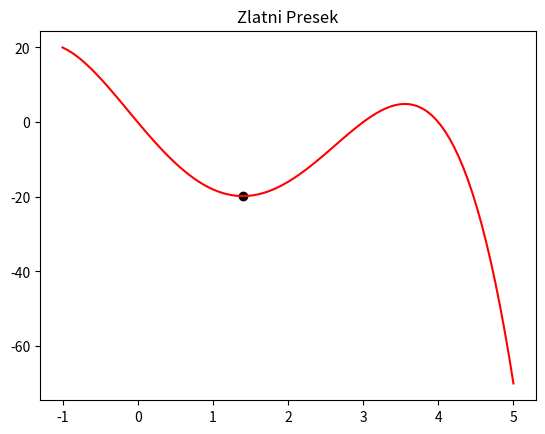

Write the Python code that produced this figure.
import numpy as np
import matplotlib.pyplot as plt

def func(x):
    f = -1*(x**4 - 5*x**3 - 2*x**2 + 24*x)
    return f

def zlatni_presek(a, b, tol):
    c = (3 - np.sqrt(5))/2
    x1 = a + c*(b-a)
    x2 = a + b - x1
    n = 1

    while (b-a) > tol:
        n += 1
        
        if func(x1) <= func(x2):
            b = x2
            x1 = a + c*(b-a)
            x2 = a + b - x1
        else:
            a = x1
            x1 = a + c*(b-a)
            x2 = a + b - x2

    if func(x1) <= func(x2):
        xopt = x1
        fopt = func(x1)
    else:
        xopt = x2
        fopt = func(x2)

    return xopt, fopt, n

xopt, fopt, it = zlatni_presek(0, 3, 0.0001)

print("xopt = ", xopt)
print("fopt = ", fopt)
print("it = ", it)

x = np.linspace(-1, 5, 100)
fX = func(x)
plt.plot(x, fX, 'red')
plt.scatter(xopt, fopt, c = 'black')
plt.title("Zlatni Presek")
plt.show()
